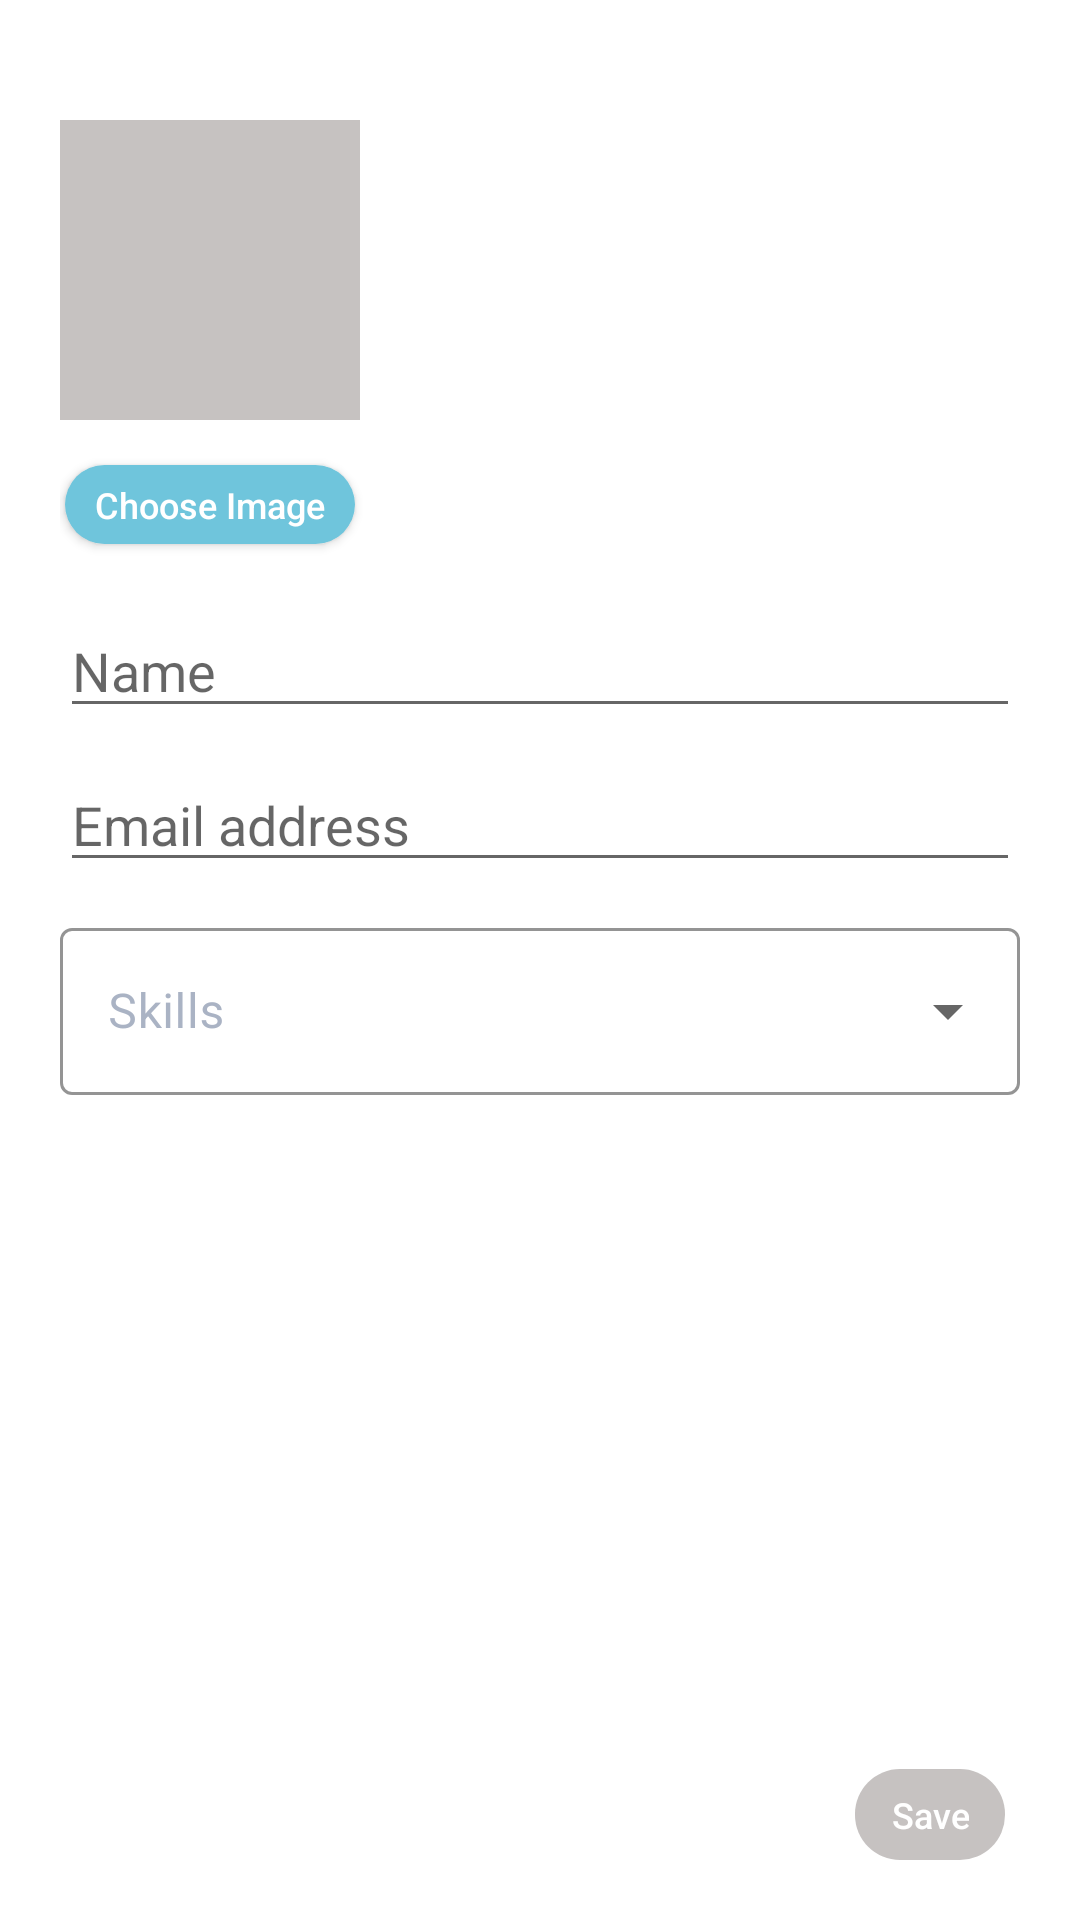

Layout XML and referenced resources for this Android screen:
<!-- AndroidManifest.xml: application theme AppTheme -->
<!-- res/layout/activity_employee_form.xml -->
<?xml version="1.0" encoding="utf-8"?>
<androidx.constraintlayout.widget.ConstraintLayout xmlns:android="http://schemas.android.com/apk/res/android"
    android:layout_width="match_parent"
    android:layout_height="match_parent"
    android:padding="20dp"
    xmlns:app="http://schemas.android.com/apk/res-auto">

    <ImageView
        android:id="@+id/employeePhoto"
        android:layout_width="100dp"
        android:layout_height="100dp"
        android:background="#c6c2c1"
        app:layout_constraintTop_toTopOf="parent"
        app:layout_constraintStart_toStartOf="parent"
        android:layout_marginTop="20dp" />

    <androidx.appcompat.widget.AppCompatButton
        android:id="@+id/addImageButton"
        android:layout_width="wrap_content"
        android:layout_height="wrap_content"
        android:minWidth="0dp"
        android:paddingVertical="5dp"
        android:paddingHorizontal="10dp"
        android:textColor="#ffffff"
        android:textAllCaps="false"
        android:layout_marginTop="15dp"
        android:text="Choose Image"
        android:textSize="12sp"
        android:textStyle="normal"
        android:minHeight="0dp"
        android:background="@drawable/save_button_background"
        app:layout_constraintTop_toBottomOf="@id/employeePhoto"
        app:layout_constraintEnd_toEndOf="@id/employeePhoto"
        app:layout_constraintStart_toStartOf="@id/employeePhoto" />


    <EditText
        android:id="@+id/nameEditText"
        android:layout_width="match_parent"
        android:layout_height="wrap_content"
        android:layout_marginTop="20dp"
        android:hint="Name"
        app:layout_constraintTop_toBottomOf="@id/addImageButton"
        app:layout_constraintStart_toStartOf="parent"/>

    <EditText
        android:id="@+id/emailEditText"
        android:layout_width="match_parent"
        android:layout_height="wrap_content"
        android:layout_marginTop="10dp"
        android:hint="Email address"
        app:layout_constraintTop_toBottomOf="@id/nameEditText"
        app:layout_constraintStart_toStartOf="parent"/>

    <com.google.android.material.textfield.TextInputLayout
        android:id="@+id/skillsDropdownLayout"
        style="@style/DropdownMenuLayoutTheme"
        android:layout_width="match_parent"
        android:layout_height="wrap_content"
        android:layout_marginTop="10dp"
        app:layout_constraintTop_toBottomOf="@id/emailEditText"
        app:layout_constraintStart_toStartOf="parent">

        <AutoCompleteTextView
            android:id="@+id/skillsDropdown"
            android:layout_width="match_parent"
            android:layout_height="wrap_content"
            android:dropDownHeight="165dp"
            android:hint="Skills"
            app:layout_constraintTop_toBottomOf="@id/employeePhoto"
            app:layout_constraintStart_toStartOf="parent"
            android:popupTheme="@style/App_SpinnerStyle" />

    </com.google.android.material.textfield.TextInputLayout>

    <androidx.recyclerview.widget.RecyclerView
        android:id="@+id/skillsRecyclerView"
        android:layout_width="match_parent"
        android:layout_height="wrap_content"
        android:layout_marginTop="20dp"
        app:layout_constraintTop_toBottomOf="@id/skillsDropdownLayout" />

    <androidx.appcompat.widget.AppCompatButton
        android:id="@+id/saveButton"
        android:layout_width="wrap_content"
        android:layout_height="wrap_content"
        android:minWidth="0dp"
        android:paddingVertical="7dp"
        android:paddingHorizontal="12dp"
        android:textColor="#ffffff"
        android:textAllCaps="false"
        android:layout_marginEnd="5dp"
        android:enabled="false"
        android:text="Save"
        android:textSize="12sp"
        android:textStyle="normal"
        android:minHeight="0dp"
        android:background="@drawable/save_button_background"
        app:layout_constraintEnd_toEndOf="parent"
        app:layout_constraintBottom_toBottomOf="parent" />


</androidx.constraintlayout.widget.ConstraintLayout>
<!-- resources referenced by this layout -->
<resources>
  <!-- drawable save_button_background (drawable) -->
  <?xml version="1.0" encoding="utf-8"?>
  <selector xmlns:android="http://schemas.android.com/apk/res/android">
      <item android:state_enabled="false">
          <shape android:shape="rectangle">
              <solid android:color="#c6c2c1" />
              <corners android:radius="15dp" />
          </shape>
      </item>
  
      <item android:state_enabled="true">
          <shape android:shape="rectangle">
              <solid android:color="#6fc5dc" />
              <corners android:radius="15dp" />
          </shape>
      </item>
  </selector>
  <style name="App_SpinnerStyle">
          <item name="android:fadeScrollbars">false</item>
      </style>
  <style name="DropdownMenuLayoutTheme" parent="Widget.MaterialComponents.TextInputLayout.OutlinedBox.ExposedDropdownMenu">
          <item name="boxStrokeColor">#6fc5dc</item>
          <item name="android:textColorHint">#9972809d</item>
      </style>
  <style name="AppTheme" parent="Theme.EmployeesSystem">
          <item name="colorPrimary">#6fc5dc</item>
          <item name="android:windowNoTitle">true</item>
      </style>
  <style name="Theme.EmployeesSystem" parent="Theme.MaterialComponents.DayNight.NoActionBar">
          
          <item name="colorPrimary">@color/purple_500</item>
          <item name="colorPrimaryVariant">@color/purple_700</item>
          <item name="colorOnPrimary">@color/white</item>
          
          <item name="colorSecondary">@color/teal_200</item>
          <item name="colorSecondaryVariant">@color/teal_700</item>
          <item name="colorOnSecondary">@color/black</item>
          
          <item name="android:statusBarColor" tools:targetApi="l">?attr/colorPrimaryVariant</item>
          
      </style>
  <!-- not gathered from this repository: default colours our renderer supplied (Android Studio template values) -->
  <color name="purple_500">#FF6200EE</color>
  <color name="purple_700">#FF3700B3</color>
  <color name="teal_200">#FF03DAC5</color>
  <color name="teal_700">#FF018786</color>
  <color name="black">#FF000000</color>
  <color name="white">#FFFFFFFF</color>
</resources>
